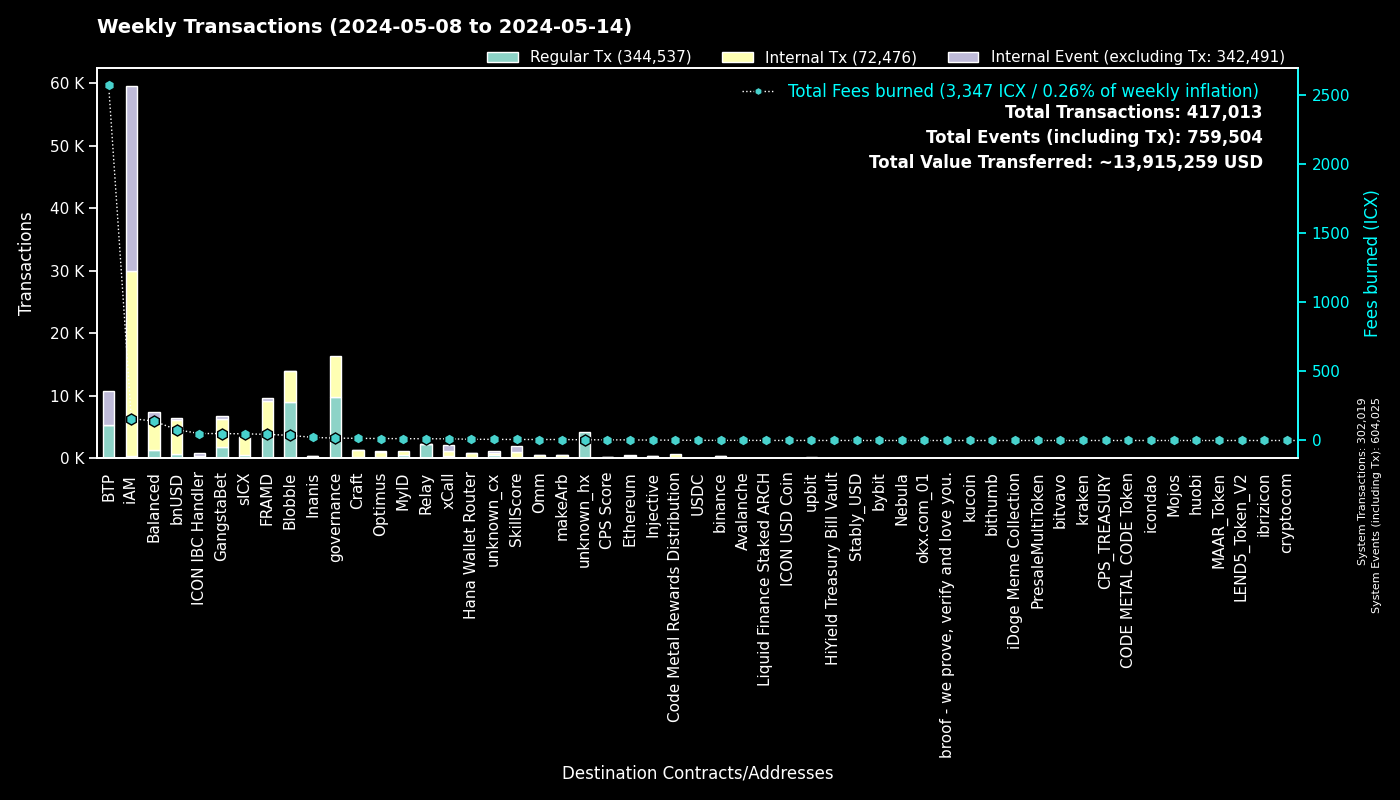

The data file committed next to this chart (first rows):
to, Fees burned, Regular Tx, to_def, Internal Tx, Internal Event (excluding Tx), group
0, 0.0, 301999, System, 20, 302006, System
cx00000000000000000000000000000000000000…, 17.18, 9735, governance, 6679, 0, governance
cxee7a00755a757e3c519a0616456030e33dc9d4…, 2568, 5284, BTP_2, 0, 5323, BTP
cxf14dea1cff7ceb29a46e6d04533a08f84441e4…, 20.5, 4910, Blobble Stake Token, 4999, 1, Blobble
cx2aa9b28a657e3121b75d3d4fe65e569398645d…, 39.4, 4084, FRAMD Token, 4497, 66, FRAMD
cxf2ca3b655a782f39227934d37ff3b77f9b1ebc…, 16.67, 4077, Blobble, 0, 0, Blobble
cxca5faa5a71d986a2e84dd7e6f5ff791d29901e…, 11.87, 2231, Relay_4, 0, 0, Relay
cxe5c2c460364acc5f8c1d5ca925930043d8d9c9…, 4.98, 1061, GangstaBet Crown, 1091, 0, GangstaBet
cx88fd7df7ddff82f7cc735c871dc519838cb235…, 78.31, 748, bnUSD, 5327, 397, bnUSD
cx2609b924e33ef00b648a409245c7ea394c4678…, 48.44, 481, sICX, 2845, 154, sICX
cx5a0af85407c69945eb318d4ac18e9e84218416…, 27.42, 438, GangWar Simulation, 1353, 319, GangstaBet
cx66d4d90f5f113eba575bf793570135f9b10cec…, 32.83, 413, balanced_loans, 1075, 675, Balanced
cxba62bb61baf8dd8b6a04633fe33806547785a0…, 11.39, 368, MyID_3, 367, 0, MyID
cx14002628a4599380f391f708843044bc93dce2…, 157.5, 323, iAM Div, 29535, 29556, iAM
cxa07f426062a1384bdd762afa6a87d123fbc81c…, 12.07, 302, xCall, 802, 971, xCall
cx622bbab73698f37dbef53955fd3decffeb0b0c…, 50.58, 301, ICON IBC Handler, 61, 445, ICON IBC Handler
hxb568381d35d3e7a6383200e8a0d30310af20b9…, 0.2712, 217, binance_hot, 0, 0, binance
cx694e8c9f1a05c8c3719f30d46b97697960e428…, 1.952, 207, MyID_2, 207, 0, MyID
cx917f88460d4ebec1fd656d4dbe51131a37d168…, 1.217, 182, unknown_cx, 0, 72, unknown_cx
cx59d899fce52cadd1feb5128ff5e6672f03943e…, 1.223, 179, unknown_cx, 0, 68, unknown_cx
cxa0af3165c08318e988cb30993b3048335b94af…, 5.949, 170, balanced_dex, 462, 59, Balanced
cxd17316e24ee40f2ef8ed6f3a497311db1b3520…, 2.652, 160, GangstaVerse LootBox, 748, 0, GangstaBet
cxd82fb5d3effecd8c9071a4bba3856ad7222c4b…, 9.444, 131, Balanced Savings, 480, 14, Balanced
cx21e94c08c03daee80c25d8ee3ea22a20786ec2…, 18.65, 107, balanced_router, 1238, 104, Balanced
cx2dc662031f3d62bcdba4f63e9bf827767c8475…, 7.27, 107, SkillScore, 886, 914, SkillScore
cxe971c0a92c58db502e4a224efc6ba311eb1c17…, 22.55, 105, Inanis Treasury, 222, 21, Inanis
cx28b2ec885b50c8a93da752f2d0467a67127a70…, 7.854, 102, CROWN, 757, 48, GangstaBet
hx1b3e781a1c802c238e30e90aa1a6cee94f9bac…, 0.1062, 85, unknown_hx, 0, 0, unknown_hx
cx44250a12074799e26fdeee75648ae47e2cc842…, 45.6, 82, balanced_governance, 3, 2, Balanced
cx7ecb16e4c143b95e01d05933c17cb986cfe618…, 10.3, 81, CraftRewards, 596, 12, Craft
cx288d13e1b63563459a2ac6179f237711f6851c…, 4.268, 78, Ethereum, 352, 16, Ethereum
cxf61cd5a45dc9f91c15aa65831a30a90d59a096…, 9.323, 78, balanced_baln, 545, 76, Balanced
cx10d59e8103ab44635190bd4139dbfd682fa2d0…, 4.718, 75, balanced_rewards, 163, 121, Balanced
cx9f4ab72f854d3ccdc59aa6f2c3e2215dd62e87…, 4.576, 73, CPS Score, 140, 4, CPS Score
hx6b91c8dea3114de74ecfa85908b875778c2b59…, 0.085, 68, bybit, 0, 0, bybit
cx28497aef34ec44ad2be9249daddfbe34b54f30…, 0.9262, 63, Balanced Bribe, 63, 0, Balanced
cx334db6519871cb2bfd154cec0905ced4ea142d…, 0.2568, 62, unknown_cx, 0, 0, unknown_cx
cxaa99a164586883eed0322d62a31946dfa9491f…, 3.176, 58, optimus_rewards, 137, 14, Optimus
cx203d9cd2a669be67177e997b8948ce2c35caff…, 8.837, 52, balanced_dividends, 556, 9, Balanced
hx49b1556654e51f52d59a8222b4737ee7dccc6d…, 0.0625, 50, upbit_cold_02, 0, 0, upbit
hx85532472e789802a943bd34a8aeb86668bc232…, 0.06, 48, okx.com_01, 0, 0, okx.com_01
cx2e6d0fc0eca04965d06038c8406093337f085f…, 4.902, 47, Craft, 366, 15, Craft
hx97347e18238192e5066466a0a8865f1892c6be…, 0.05125, 41, upbit_hot_01, 0, 0, upbit
hxbb984f278abd66ae2155edbd91f8c87ce98411…, 0.04875, 39, kucoin, 0, 0, kucoin
cxc7d2b2ea91af80d4535dbbee0318399d3aedb6…, 8.764, 38, Hana Wallet Router, 745, 103, Hana Wallet Router
hxaa473ec1866d378db9fda76d3cd1d9de9ae6d4…, 0.045, 36, upbit_hot_02, 0, 0, upbit
hx6820a240b4a92eb501c76ce303572407a3028f…, 0.04375, 35, upbit_hot_04, 0, 0, upbit
cx6139a27c15f1653471ffba0b4b88dc15de7e32…, 6.578, 35, gangstabet_token, 500, 28, GangstaBet
cxe65f3286902be43e00a5013cb1dc300ec8e51f…, 7.124, 34, makeArb, 472, 7, makeArb
cx4297f4b63262507623b6ad575d0d8dd2db980e…, 2.818, 32, Injective, 251, 9, Injective
cx43e2eec79eb76293c298f2b17aec06097be606…, 0.7923, 31, balanced_staking, 94, 5, Balanced
cx12a58f7ab2cf2b08b426c490a91a9cb03ea051…, 1.643, 31, unknown_cx, 80, 148, unknown_cx
hx6d14b2b77a9e73c5d5804d43c7e3c3416648ae…, 0.0375, 30, bithumb_03, 0, 0, bithumb
cxabea09a8c5f3efa54d0a0370b14715e6f22705…, 1.132, 29, Balanced Asset Manager, 132, 58, Balanced
cx22319ac7f412f53eabe3c9827acf5e27e9c6a9…, 1.014, 29, USDC, 87, 0, USDC
cxc83f6eaf7e123f656657ebac3b09bc7a38e323…, 2.501, 28, Code Metal Rewards Distribution, 675, 0, Code Metal Rewards Distribution
hxa390d24fdcba68515b492ffc553192802706a1…, 0.035, 28, bitvavo_hot, 0, 0, bitvavo
cx30f18d26f45d990112a4cd4825c0b79af73aac…, 4.77, 26, Yetis, 480, 467, FRAMD
hx4846c4d1e83751f3810fc6b8dabf699cfec5de…, 0.0325, 26, unknown_hx, 0, 0, unknown_hx
cx9c4698411c6d9a780f605685153431dcda0460…, 0.3951, 26, Auction, 130, 0, Craft
... 929 more rows
